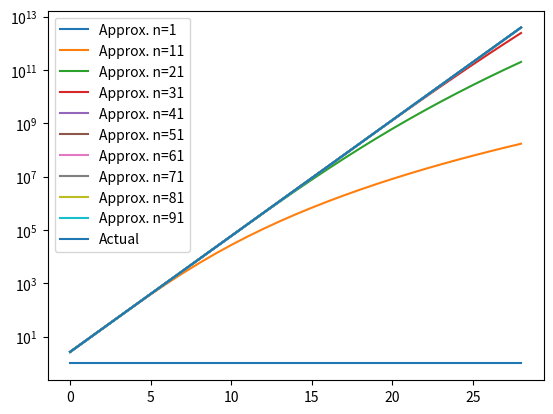

Write Python code to recreate this figure.
def printn(msg, n):
    for i in range(n):
        print(msg)

# Recursion: a function calling itself inside its definition

def printnRecur(msg, n):
    if n==0:
        return
    print(msg)
    printnRecur(msg, n-1)

# len(iter)
def lengthIter(myList):
    length = 0
    for i in range(myList):
        length += 1
    return length

# iter: a list
def length(myList):
    print(myList)
    if myList==[]:
        return 0
    else:
        return 1 + length(myList[1:])

# factorial:
# 5!
# = 5 * 4 * 3 * 2 * 1
# 3!
# = 3 * 2 * 1
# 1, 2, 3, 4, 5, 6, ...
# 1, 2, 6, 24, 120, 720, ...
def factorial(n):
    # base case
    if n == 0:
        return 1
    # recursive step
    else:
        return n * factorial(n-1)

def e(x, n=100):
    series = [x**i / factorial(i) for i in range(n)]
    return sum(series)

if __name__ == "__main__":
    #[print(factorial(x)) for x in range(100)]
    import math
    print(math.e)
    #[print(e(1, n=n)) for n in range(100)]

    # first ten approximations
    import matplotlib.pyplot as plt
    for n in range(1,100,10):
        plt.plot([e(x,n=n) for x in range(1,30)], label=f"Approx. n={n}")
    plt.plot([math.exp(x) for x in range(1, 30)], label="Actual")
    plt.legend()
    plt.yscale("log")
    plt.show()